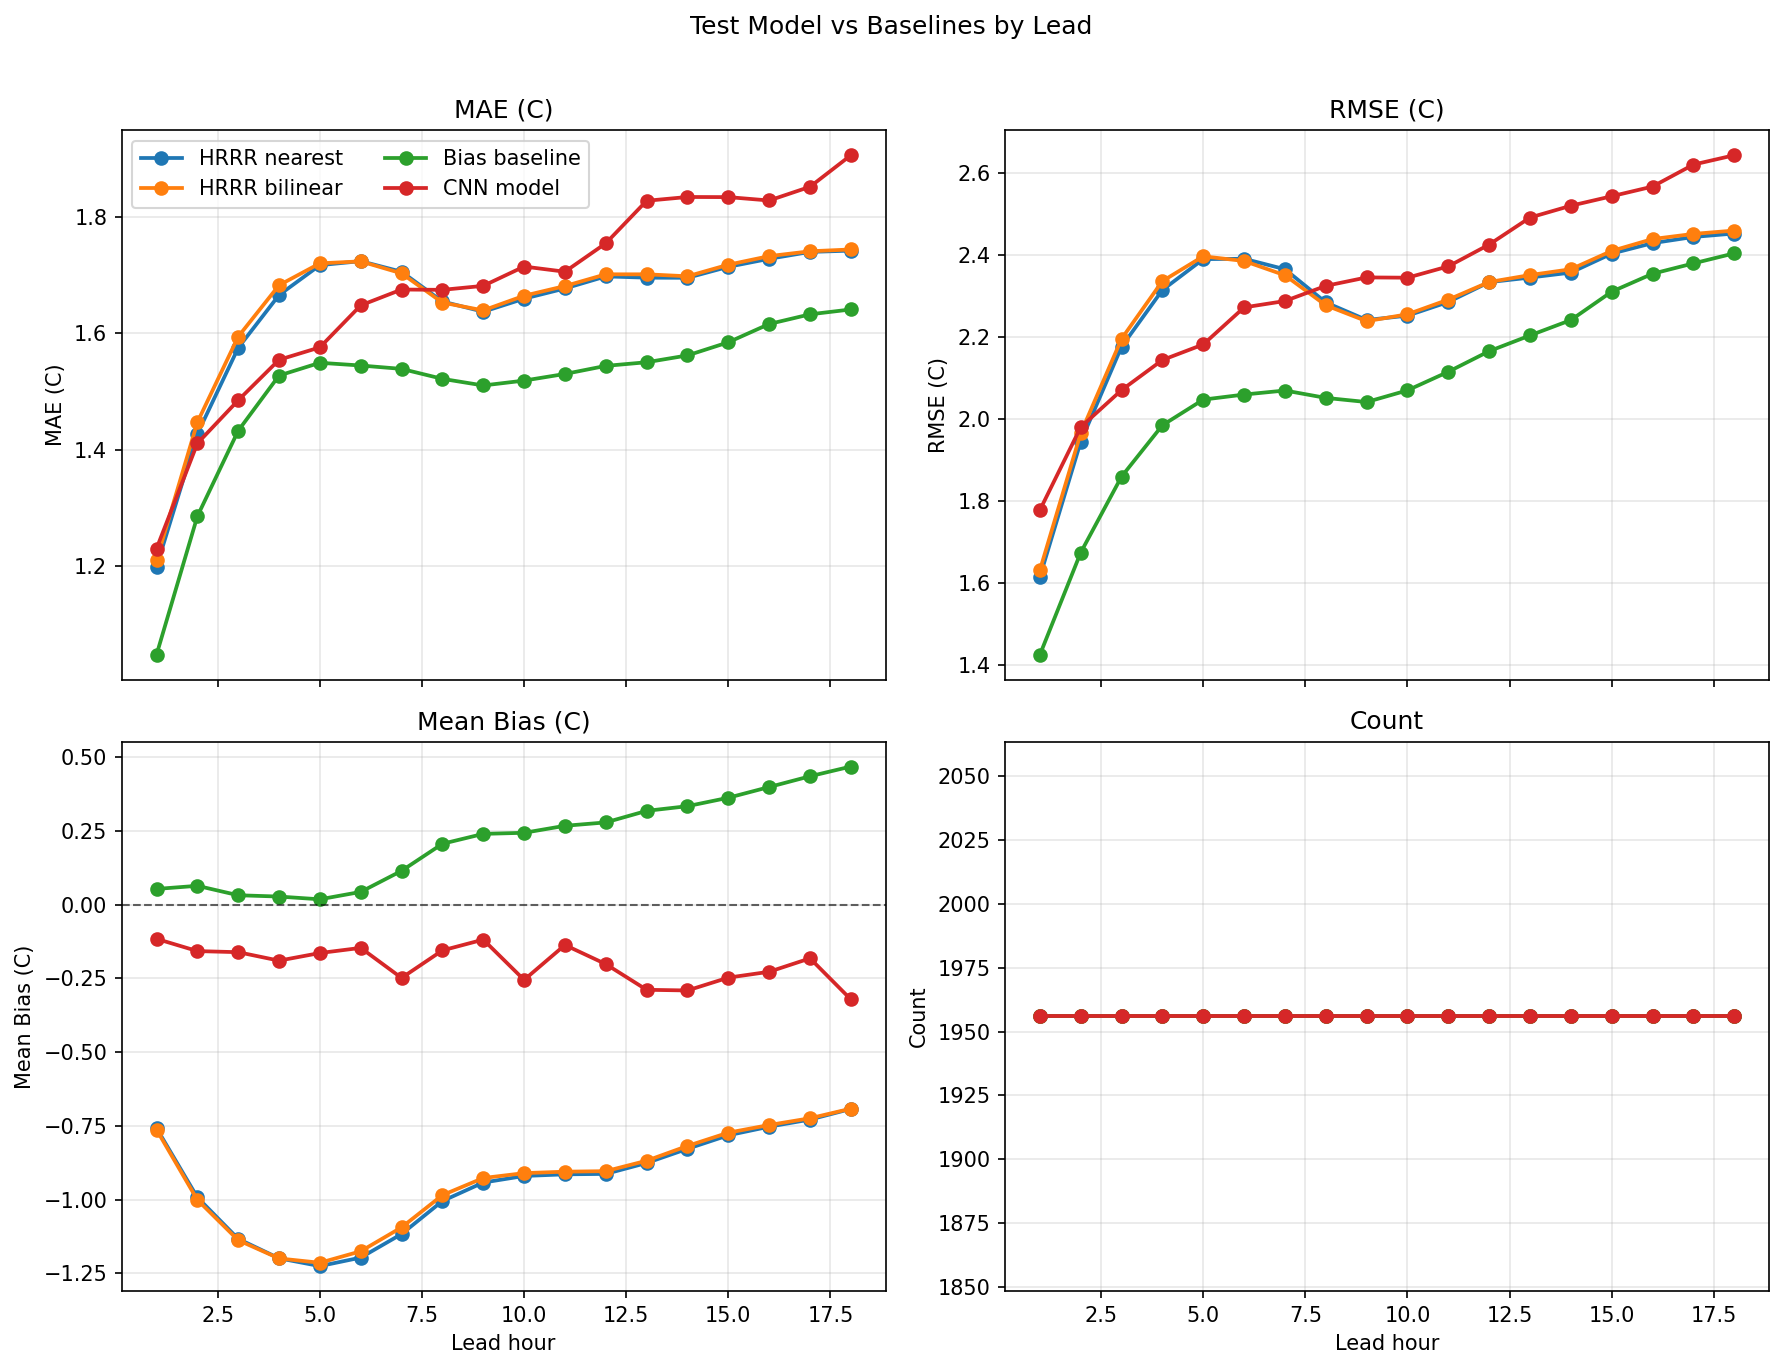

The file beside this chart, header and first rows:
raw_nearest_mae, raw_nearest_rmse, raw_nearest_mean_bias, raw_nearest_count, lead_hour, raw_bilinear_mae, raw_bilinear_rmse, raw_bilinear_mean_bias, raw_bilinear_count, bias_baseline_mae, bias_baseline_rmse, bias_baseline_mean_bias, bias_baseline_count, model_mae, model_rmse, model_mean_bias, model_count
1.199, 1.615, -0.7577, 1956, 1, 1.21, 1.631, -0.7628, 1956, 1.047, 1.425, 0.05354, 1956, 1.23, 1.777, -0.1157, 1956
1.427, 1.944, -0.9924, 1956, 2, 1.447, 1.965, -1.001, 1956, 1.285, 1.674, 0.06412, 1956, 1.411, 1.98, -0.1573, 1956
1.575, 2.176, -1.133, 1956, 3, 1.594, 2.195, -1.138, 1956, 1.433, 1.859, 0.03212, 1956, 1.485, 2.07, -0.161, 1956
1.666, 2.314, -1.199, 1956, 4, 1.683, 2.335, -1.2, 1956, 1.527, 1.984, 0.02768, 1956, 1.554, 2.143, -0.1896, 1956
1.717, 2.389, -1.226, 1956, 5, 1.72, 2.396, -1.214, 1956, 1.549, 2.047, 0.01835, 1956, 1.576, 2.181, -0.1638, 1956
1.724, 2.39, -1.197, 1956, 6, 1.724, 2.384, -1.175, 1956, 1.545, 2.059, 0.04345, 1956, 1.648, 2.271, -0.1464, 1956
1.706, 2.364, -1.117, 1956, 7, 1.703, 2.35, -1.094, 1956, 1.539, 2.069, 0.1149, 1956, 1.675, 2.287, -0.2483, 1956
1.655, 2.284, -1.005, 1956, 8, 1.653, 2.277, -0.985, 1956, 1.522, 2.051, 0.2067, 1956, 1.675, 2.324, -0.155, 1956
1.637, 2.241, -0.9423, 1956, 9, 1.639, 2.238, -0.9269, 1956, 1.51, 2.041, 0.2403, 1956, 1.682, 2.344, -0.1183, 1956
1.66, 2.251, -0.92, 1956, 10, 1.665, 2.255, -0.9104, 1956, 1.519, 2.069, 0.2439, 1956, 1.715, 2.344, -0.255, 1956
1.677, 2.285, -0.9144, 1956, 11, 1.681, 2.29, -0.9055, 1956, 1.53, 2.115, 0.2677, 1956, 1.706, 2.371, -0.1366, 1956
1.698, 2.333, -0.913, 1956, 12, 1.701, 2.333, -0.9037, 1956, 1.544, 2.165, 0.2792, 1956, 1.755, 2.425, -0.2014, 1956
1.696, 2.344, -0.8759, 1956, 13, 1.701, 2.35, -0.8683, 1956, 1.55, 2.203, 0.3184, 1956, 1.828, 2.49, -0.2885, 1956
1.695, 2.356, -0.8279, 1956, 14, 1.698, 2.364, -0.8182, 1956, 1.562, 2.241, 0.3342, 1956, 1.834, 2.519, -0.2908, 1956
1.714, 2.402, -0.782, 1956, 15, 1.718, 2.409, -0.7731, 1956, 1.585, 2.31, 0.3628, 1956, 1.834, 2.542, -0.2473, 1956
1.728, 2.428, -0.7528, 1956, 16, 1.733, 2.438, -0.7472, 1956, 1.616, 2.353, 0.3992, 1956, 1.828, 2.566, -0.2274, 1956
1.74, 2.443, -0.7287, 1956, 17, 1.741, 2.45, -0.7242, 1956, 1.633, 2.379, 0.4357, 1956, 1.852, 2.619, -0.1819, 1956
1.742, 2.451, -0.6926, 1956, 18, 1.744, 2.459, -0.6917, 1956, 1.641, 2.403, 0.4687, 1956, 1.906, 2.642, -0.3212, 1956
